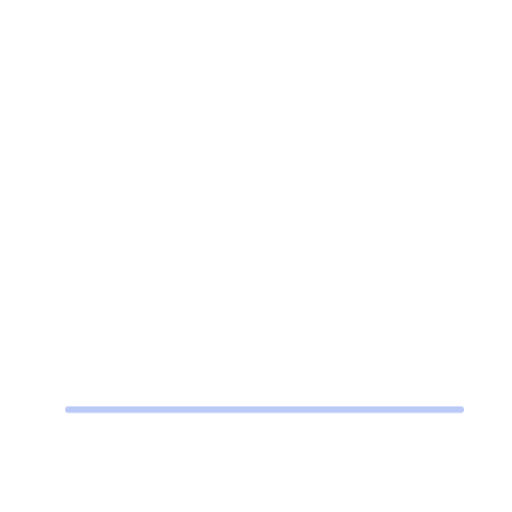
t = 0.00 s
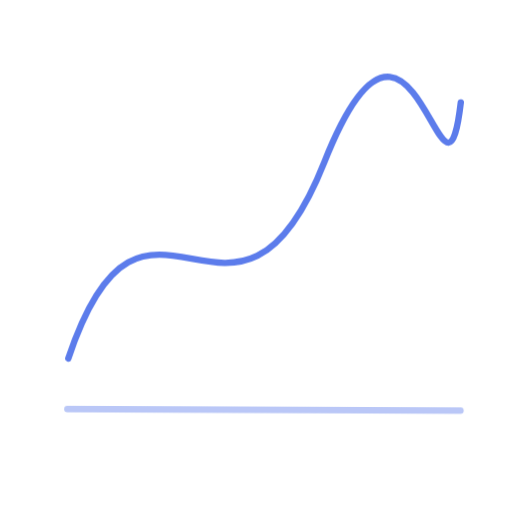
t = 0.54 s
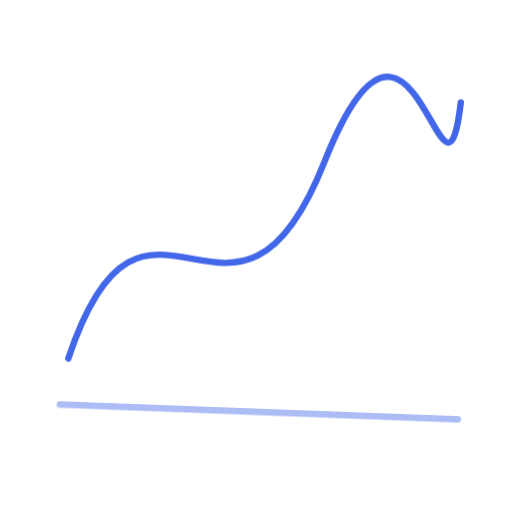
t = 1.62 s
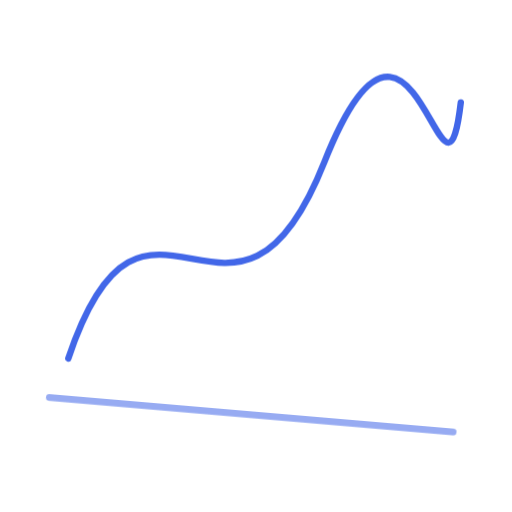
t = 2.52 s
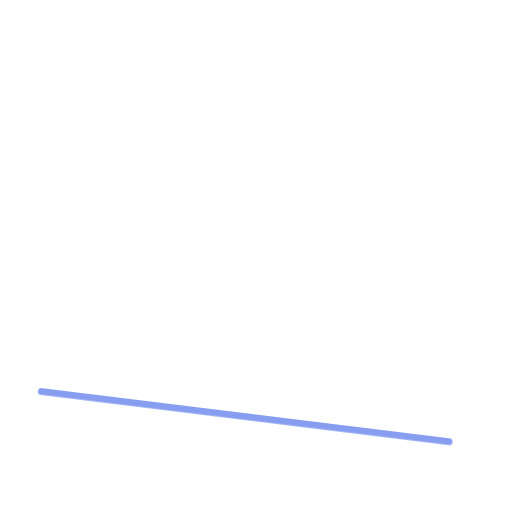
t = 3.24 s
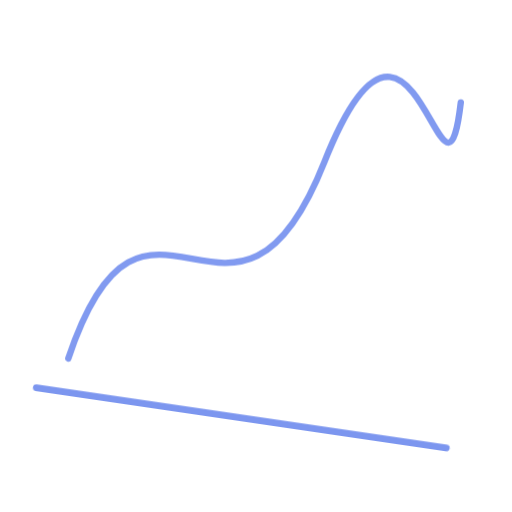
t = 3.90 s

The animated SVG that drew these frames (rendered in a browser with its animation timeline set to each time). Animation: 2 CSS @keyframes rules; one cycle of 4.80 s, repeats indefinitely.

<svg xmlns="http://www.w3.org/2000/svg" viewBox="0 0 120 120" role="img" aria-labelledby="title desc">
<title id="title">Press Ripple</title><desc id="desc">VELORYZ interaction motion asset 082</desc>
<style>.a,.b{fill:none;stroke:#4267E8;stroke-width:1.5;stroke-linecap:round;stroke-linejoin:round;transform-origin:60px 60px}.a{stroke-dasharray:260;animation:draw 3.6s cubic-bezier(.22,.75,.2,1) infinite}.b{opacity:.36;animation:drift 4.8s ease-in-out infinite alternate}@keyframes draw{0%{stroke-dashoffset:260;opacity:.15}45%,75%{stroke-dashoffset:0;opacity:1}100%{stroke-dashoffset:-260;opacity:.15}}@keyframes drift{to{transform:rotate(9deg) scale(1.06);opacity:.72}}@media(prefers-reduced-motion:reduce){.a,.b{animation:none;stroke-dashoffset:0}}</style>
<path class="a" d="M16 84 C34 30 55 91 76 38 S104 58 108 24"/><path class="b" d="M16 96H108"/></svg>
